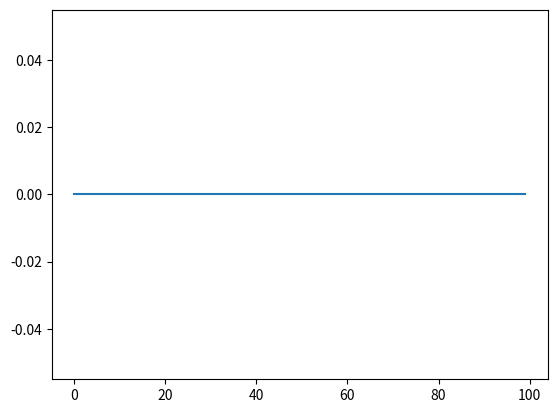

Generate this figure with matplotlib:
import numpy as np
import matplotlib.pyplot as plt

syt4 = np.zeros(100, int)
s4_0_count = 100
s4_1_count = 0
s4_2_count = 0
kf4 = 153
kb4 = 3500
b4 = 0.25
Ca_cyt = 100 * 10 ** (-6)
dt = 0.00005
ava_number = 6.022 * 10 ** 23
# pf4 = kf4 * dt * Ca_cyt
# pb4 = kb4 * dt

release_probability = np.zeros(10000)

my_array = np.linspace(0, 1, 100000)

# print(pf4, pb4)
# print(3 * pf4 + 3 * pb4)

for j in range(0, 10000):
    # pf4 = kf4 * dt * np.count_nonzero(syt4 == 0)
    # pb4 = kb4 * dt

    for i in range(0, len(syt4)):
        if syt4[i] == 0 and np.random.binomial(1, kf4 * dt * np.count_nonzero(syt4 == 0) * Ca_cyt):
            s4_0_count -= 1
            s4_1_count += 1
            syt4[i] = 1
        if syt4[i] == 1 and np.random.binomial(1, kf4 * dt * np.count_nonzero(syt4 == 1) * Ca_cyt):
            s4_1_count -= 1
            s4_2_count += 1
            syt4[i] = 2
        if syt4[i] == 2 and np.random.binomial(1, kb4 * dt * np.count_nonzero(syt4 == 2)):
            s4_2_count -= 1
            s4_1_count += 1
            syt4[i] = 1
        if syt4[i] == 1 and np.random.binomial(1, kb4 * dt * np.count_nonzero(syt4 == 1)):
            s4_1_count -= 1
            s4_0_count += 1
            syt4[i] = 0
#     a = np.random.choice(my_array, 1)
#     # print(a)
#     J_syt4 = (-s4_0_count * kf4 * Ca_cyt) + (s4_1_count * kb4) + (-s4_1_count * kf4 * Ca_cyt) + (
#                 2 * s4_2_count * kb4 * b4)
#     print(J_syt4 * dt)
#     if abs(J_syt4 * dt) > a:
#         release_probability[j] = 1
#     else:
#         release_probability[j] = 0
#
# print(release_probability)

s4_0_count = np.count_nonzero(syt4 == 0)
s4_1_count = np.count_nonzero(syt4 == 1)
s4_2_count = np.count_nonzero(syt4 == 2)

# print("Total vesicle:", np.count_nonzero(release_probability == 1))


print(s4_0_count, s4_1_count, s4_2_count)

print(syt4)
plt.plot(syt4)
plt.show()
# plt.plot(release_probability)
# plt.show()
